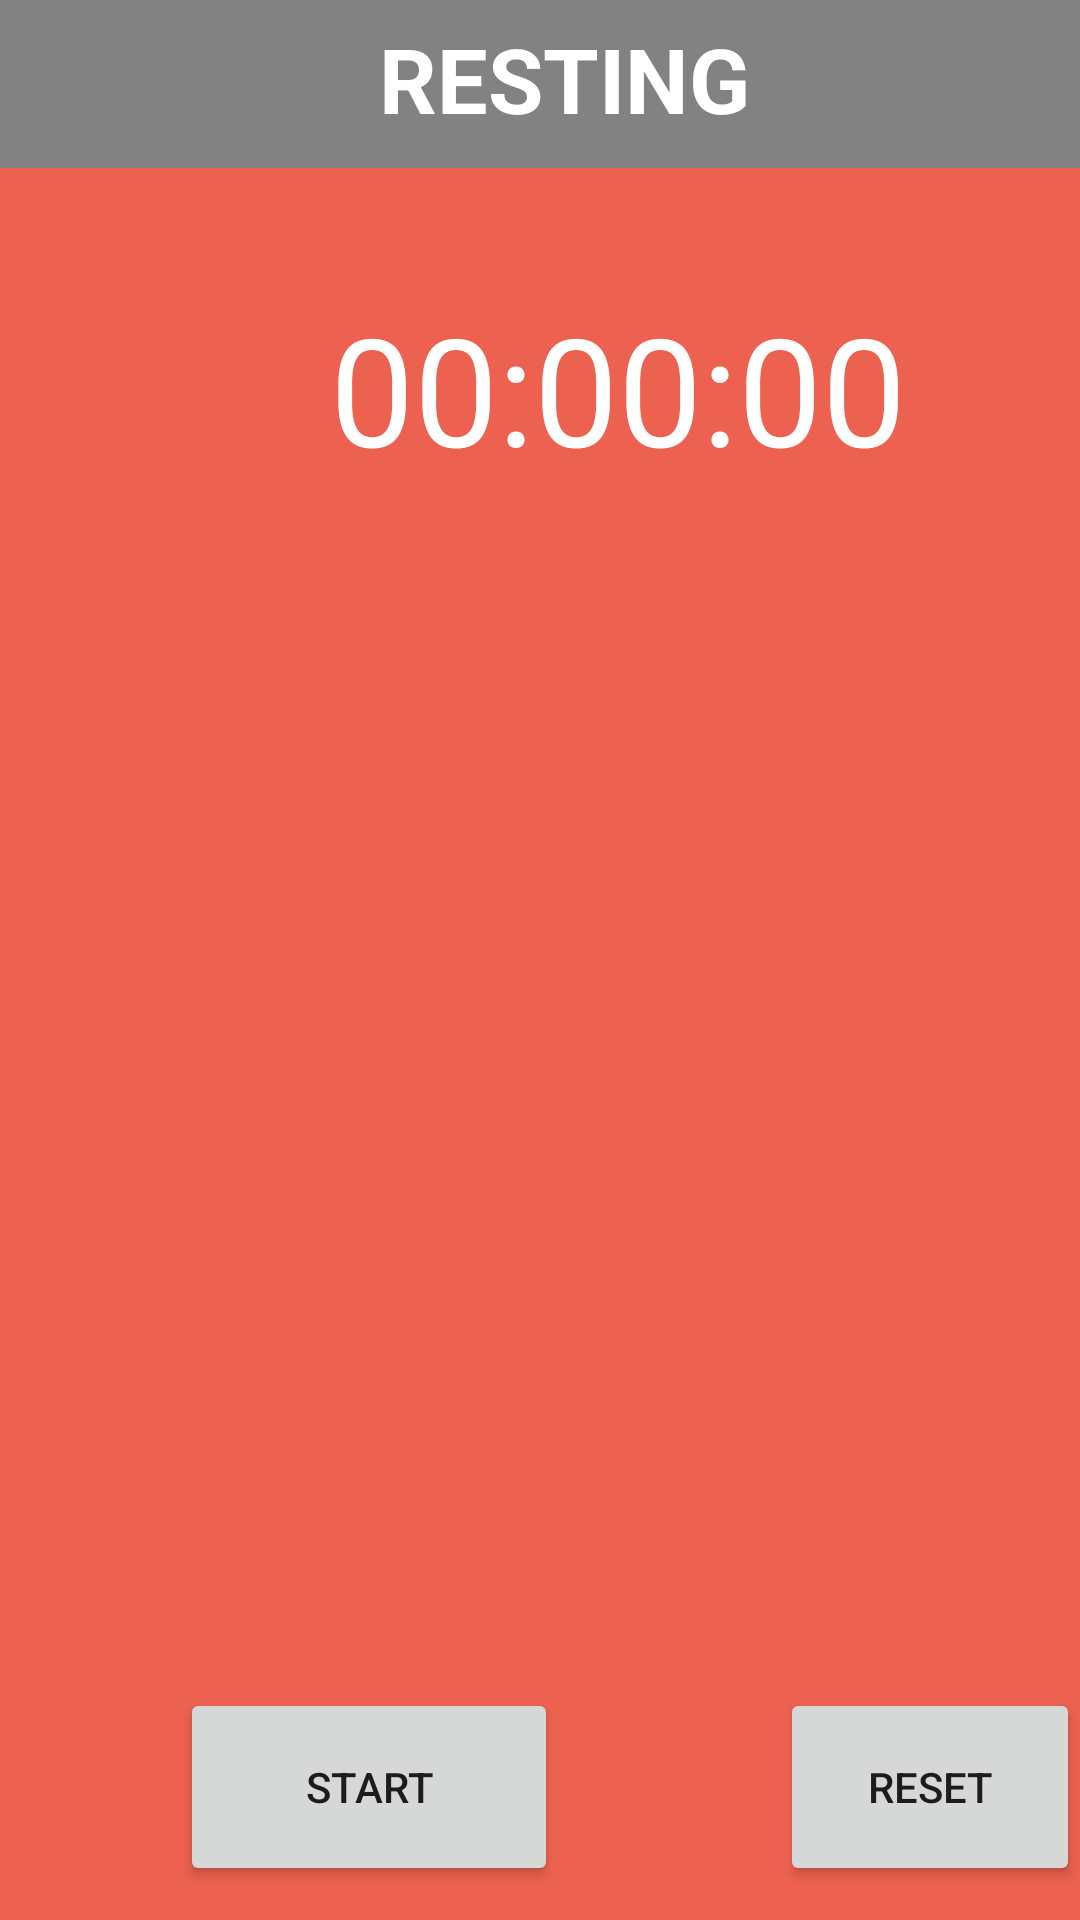

Android layout source for this screen:
<!-- AndroidManifest.xml: application theme Theme.Week4Ws -->
<!-- res/layout/activity_rest.xml -->
<?xml version="1.0" encoding="utf-8"?>
<LinearLayout xmlns:android="http://schemas.android.com/apk/res/android"
    xmlns:app="http://schemas.android.com/apk/res-auto"
    xmlns:tools="http://schemas.android.com/tools"
    android:layout_width="match_parent"
    android:layout_height="match_parent"
    tools:context=".RestActivity"
    android:orientation="vertical"
    android:background="@color/plum">

    <androidx.appcompat.widget.Toolbar
        android:layout_width="match_parent"
        android:layout_height="wrap_content"
        android:background="@color/grey" >

        <TextView
            android:id="@+id/TxtView1"
            android:layout_width="match_parent"
            android:layout_height="44dp"
            android:text="RESTING"
            android:textSize="30sp"
            android:textStyle="bold"
            android:textColor="@color/white"
            android:layout_gravity="center"
            android:textAlignment="center"/>

    </androidx.appcompat.widget.Toolbar>

    <TextView
        android:id="@+id/TxtView3"
        android:layout_width="wrap_content"
        android:layout_height="wrap_content"
        android:text="00:00:00"
        android:layout_marginLeft="110dp"
        android:layout_marginTop="40dp"
        android:textSize="50sp"
        android:textColor="@color/white"/>

    <RelativeLayout
        android:layout_width="wrap_content"
        android:layout_height="wrap_content">

    <Button
        android:id="@+id/Btn01"
        android:layout_width="126dp"
        android:layout_height="66dp"
        android:layout_marginLeft="60dp"
        android:layout_marginTop="400dp"
        android:text="START" />

    <Button
        android:id="@+id/Btn02"
        android:layout_width="126dp"
        android:layout_height="66dp"
        android:layout_marginLeft="260dp"
        android:layout_marginTop="400dp"
        android:text="RESET" />
    </RelativeLayout>

</LinearLayout>
<!-- resources referenced by this layout -->
<resources>
  <color name="grey">#828283</color>
  <color name="plum">#EC614F</color>
  <color name="white">#FFFFFFFF</color>
  <style name="Theme.Week4Ws" parent="Theme.MaterialComponents.DayNight.DarkActionBar">
          
          <item name="colorPrimary">@color/purple_500</item>
          <item name="colorPrimaryVariant">@color/purple_700</item>
          <item name="colorOnPrimary">@color/white</item>
          
          <item name="colorSecondary">@color/teal_200</item>
          <item name="colorSecondaryVariant">@color/teal_700</item>
          <item name="colorOnSecondary">@color/black</item>
          
          <item name="android:statusBarColor">?attr/colorPrimaryVariant</item>
          
      </style>
  <color name="purple_500">#FF6200EE</color>
  <color name="purple_700">#FF3700B3</color>
  <color name="teal_200">#FF03DAC5</color>
  <color name="teal_700">#FF018786</color>
  <color name="black">#FF000000</color>
</resources>
